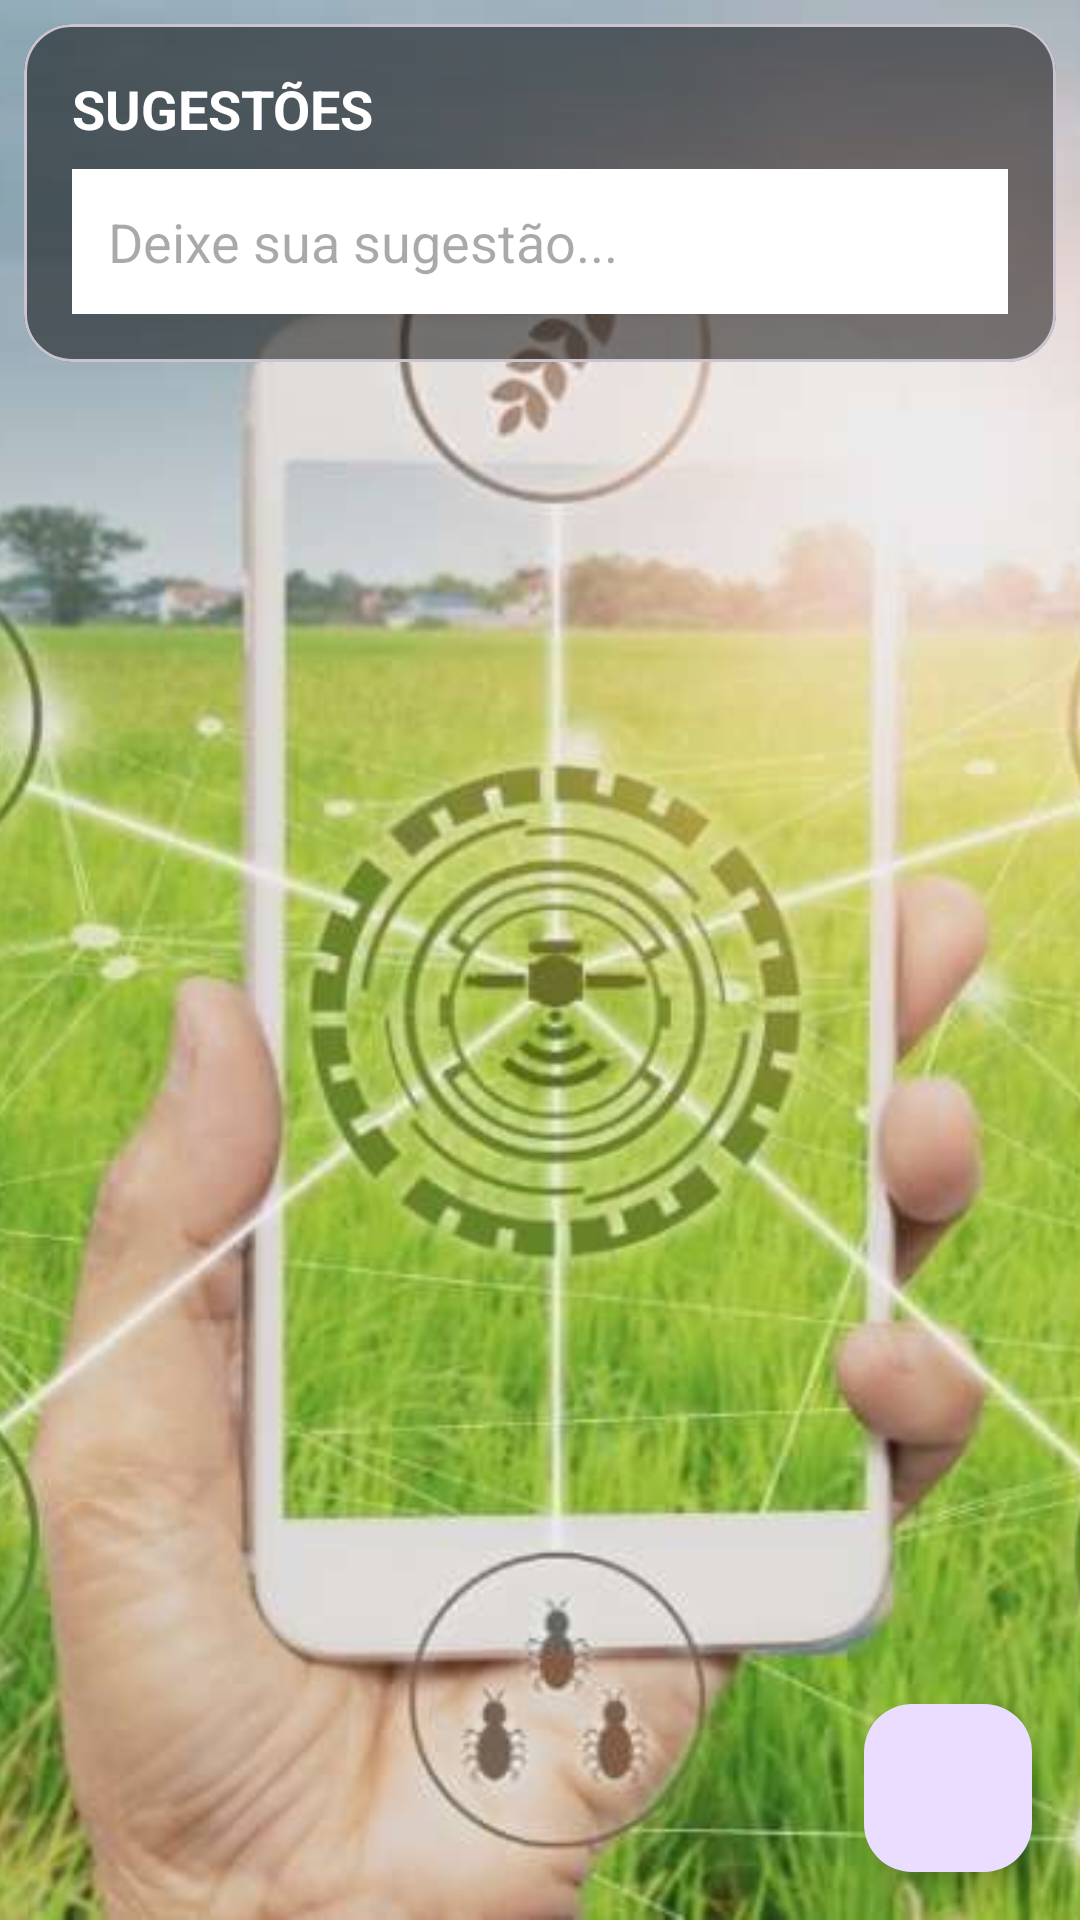

Produce the Android XML layout that renders to this screen, including the resource entries it uses.
<!-- AndroidManifest.xml: application theme Theme.PlantdSoS -->
<!-- res/layout/fragment_suggestions.xml -->
<?xml version="1.0" encoding="utf-8"?>
<androidx.constraintlayout.widget.ConstraintLayout xmlns:android="http://schemas.android.com/apk/res/android"
    xmlns:app="http://schemas.android.com/apk/res-auto"
    xmlns:tools="http://schemas.android.com/tools"
    android:layout_width="match_parent"
    android:layout_height="match_parent"
    tools:context=".fragments.SuggestionsFragment">

    <ImageView
        android:layout_width="0dp"
        android:layout_height="0dp"
        android:scaleType="centerCrop"
        android:src="@drawable/bg_agro"
        app:layout_constraintBottom_toBottomOf="parent"
        app:layout_constraintEnd_toEndOf="parent"
        app:layout_constraintStart_toStartOf="parent"
        app:layout_constraintTop_toTopOf="parent" />

    <LinearLayout
        android:layout_width="0dp"
        android:layout_height="0dp"
        android:orientation="vertical"
        android:padding="8dp"
        app:layout_constraintBottom_toBottomOf="parent"
        app:layout_constraintEnd_toEndOf="parent"
        app:layout_constraintStart_toStartOf="parent"
        app:layout_constraintTop_toTopOf="parent">

        <com.google.android.material.card.MaterialCardView
            android:layout_width="match_parent"
            android:layout_height="wrap_content"
            app:cardBackgroundColor="@color/card_background_transparent"
            app:cardCornerRadius="16dp"
            app:cardElevation="0dp">

            <LinearLayout
                android:layout_width="match_parent"
                android:layout_height="wrap_content"
                android:orientation="vertical"
                android:padding="16dp">

                <TextView
                    android:layout_width="wrap_content"
                    android:layout_height="wrap_content"
                    android:text="SUGESTÕES"
                    android:textColor="@android:color/white"
                    android:textSize="18sp"
                    android:textStyle="bold" />

                <EditText
                    android:id="@+id/et_new_suggestion"
                    android:layout_width="match_parent"
                    android:layout_height="wrap_content"
                    android:layout_marginTop="8dp"
                    android:background="@android:color/white"
                    android:hint="Deixe sua sugestão..."
                    android:padding="12dp"
                    android:textColor="@android:color/black" />

            </LinearLayout>
        </com.google.android.material.card.MaterialCardView>

        <androidx.recyclerview.widget.RecyclerView
            android:id="@+id/recycler_view_suggestions"
            android:layout_width="match_parent"
            android:layout_height="0dp"
            android:layout_weight="1"
            android:layout_marginTop="8dp"
            tools:listitem="@layout/item_suggestion" />

    </LinearLayout>

    <com.google.android.material.floatingactionbutton.FloatingActionButton
        android:id="@+id/fab_add_suggestion"
        android:layout_width="wrap_content"
        android:layout_height="wrap_content"
        android:layout_margin="16dp"
        android:src="@drawable/ic_add"
        app:layout_constraintBottom_toBottomOf="parent"
        app:layout_constraintEnd_toEndOf="parent" />

</androidx.constraintlayout.widget.ConstraintLayout>
<!-- res/layout/item_suggestion.xml (included above) -->
<?xml version="1.0" encoding="utf-8"?>
<com.google.android.material.card.MaterialCardView xmlns:android="http://schemas.android.com/apk/res/android"
    xmlns:app="http://schemas.android.com/apk/res-auto"
    android:layout_width="match_parent"
    android:layout_height="wrap_content"
    android:layout_margin="8dp"
    app:cardBackgroundColor="@color/card_background_transparent"
    app:cardCornerRadius="16dp"
    app:cardElevation="0dp">

    <LinearLayout
        android:layout_width="match_parent"
        android:layout_height="wrap_content"
        android:orientation="vertical"
        android:padding="16dp">

        <TextView
            android:id="@+id/tv_suggestion_author"
            android:layout_width="wrap_content"
            android:layout_height="wrap_content"
            android:text="\@usuário123"
            android:textColor="@android:color/white"
            android:textSize="12sp" />

        <TextView
            android:id="@+id/tv_suggestion_text"
            android:layout_width="wrap_content"
            android:layout_height="wrap_content"
            android:layout_marginTop="8dp"
            android:text="Adicionar mais plantas ornamentais."
            android:textColor="@android:color/white"
            android:textSize="16sp"
            android:textStyle="bold" />

    </LinearLayout>
</com.google.android.material.card.MaterialCardView>
<!-- resources referenced by this layout -->
<resources>
  <color name="card_background_transparent">#80000000</color>
  <!-- drawable bg_agro: jpg bitmap (drawable, 84379 bytes) -->
  <style name="Theme.PlantdSoS" parent="Base.Theme.PlantdSoS" />
  <style name="Base.Theme.PlantdSoS" parent="Theme.Material3.DayNight.NoActionBar">
          
          
      </style>
</resources>
